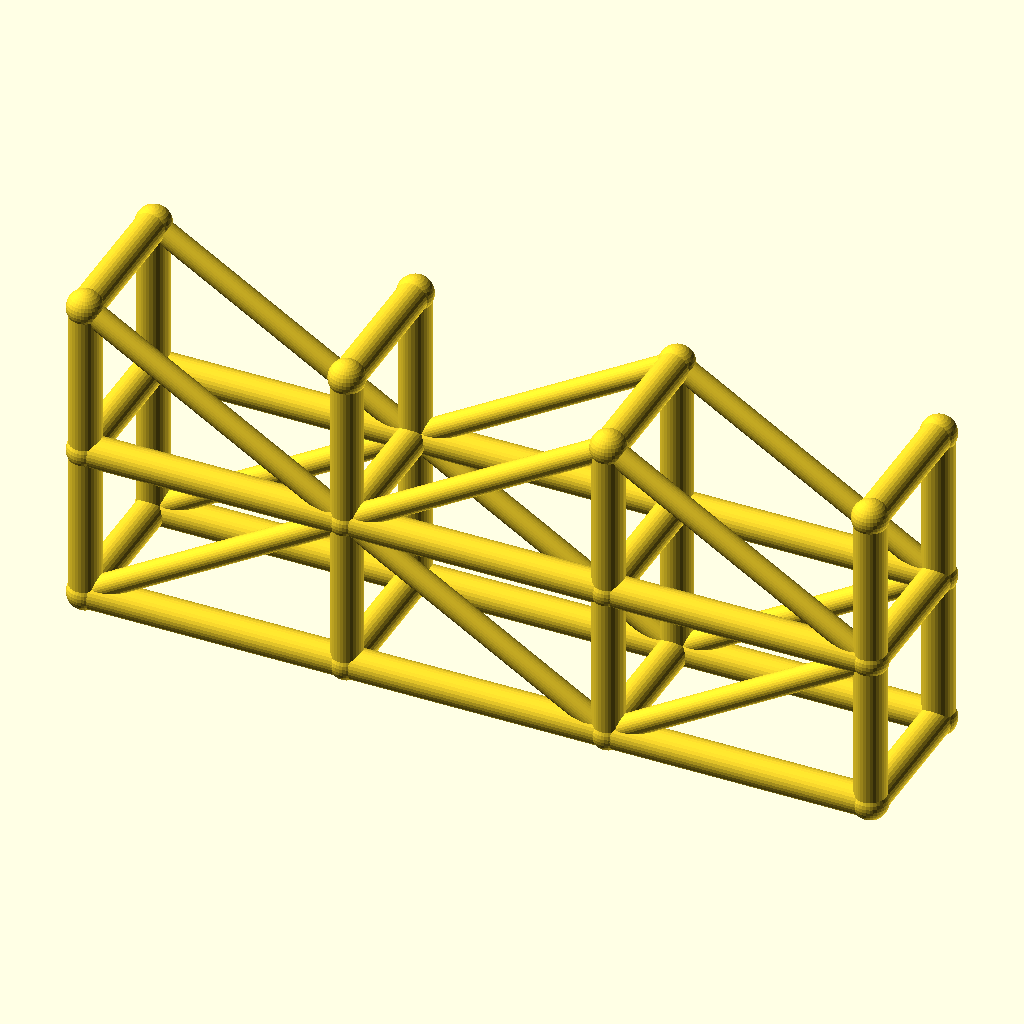
Cell 1 — every parameter at its default value.
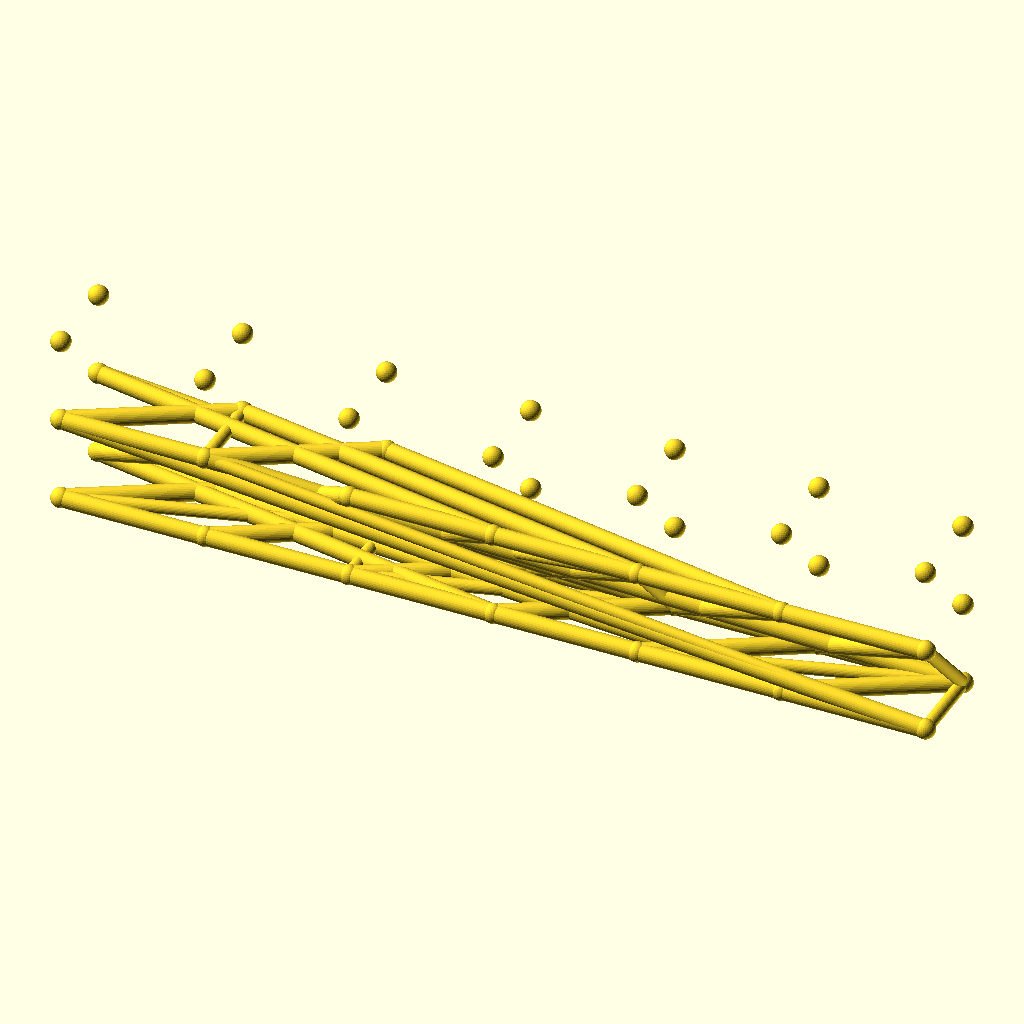
Cell 2 — spans set to 6, the other parameters unchanged.
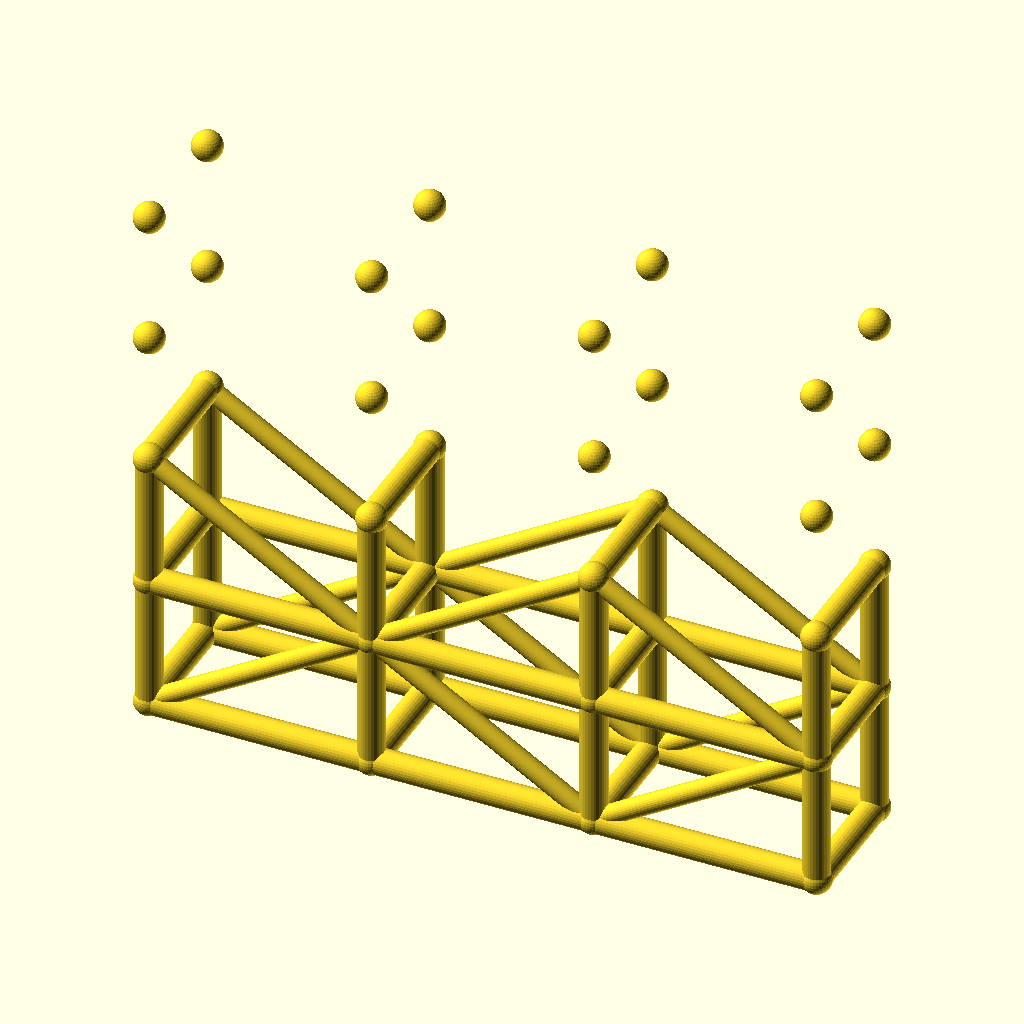
Cell 3 — levels set to 4, the other parameters unchanged.
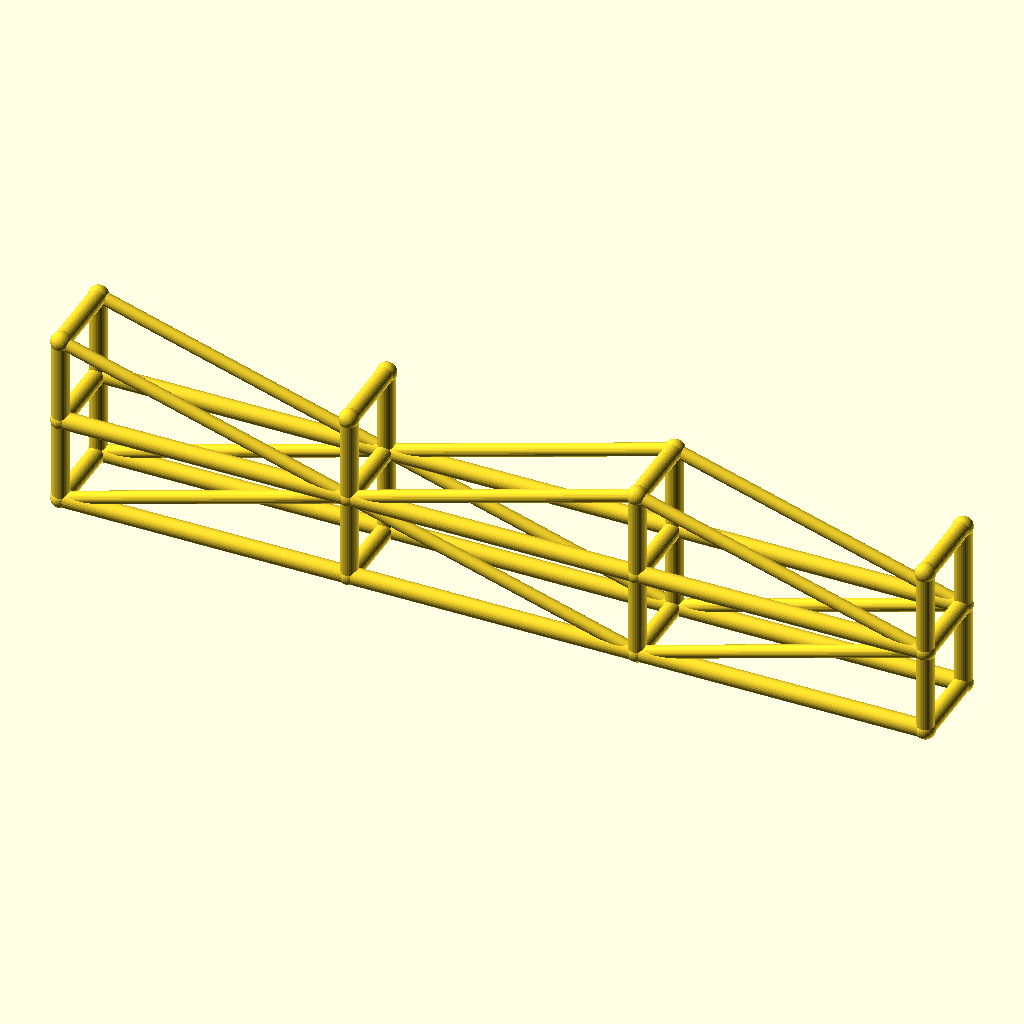
Cell 4: bay_l = 100 (everything else at default).
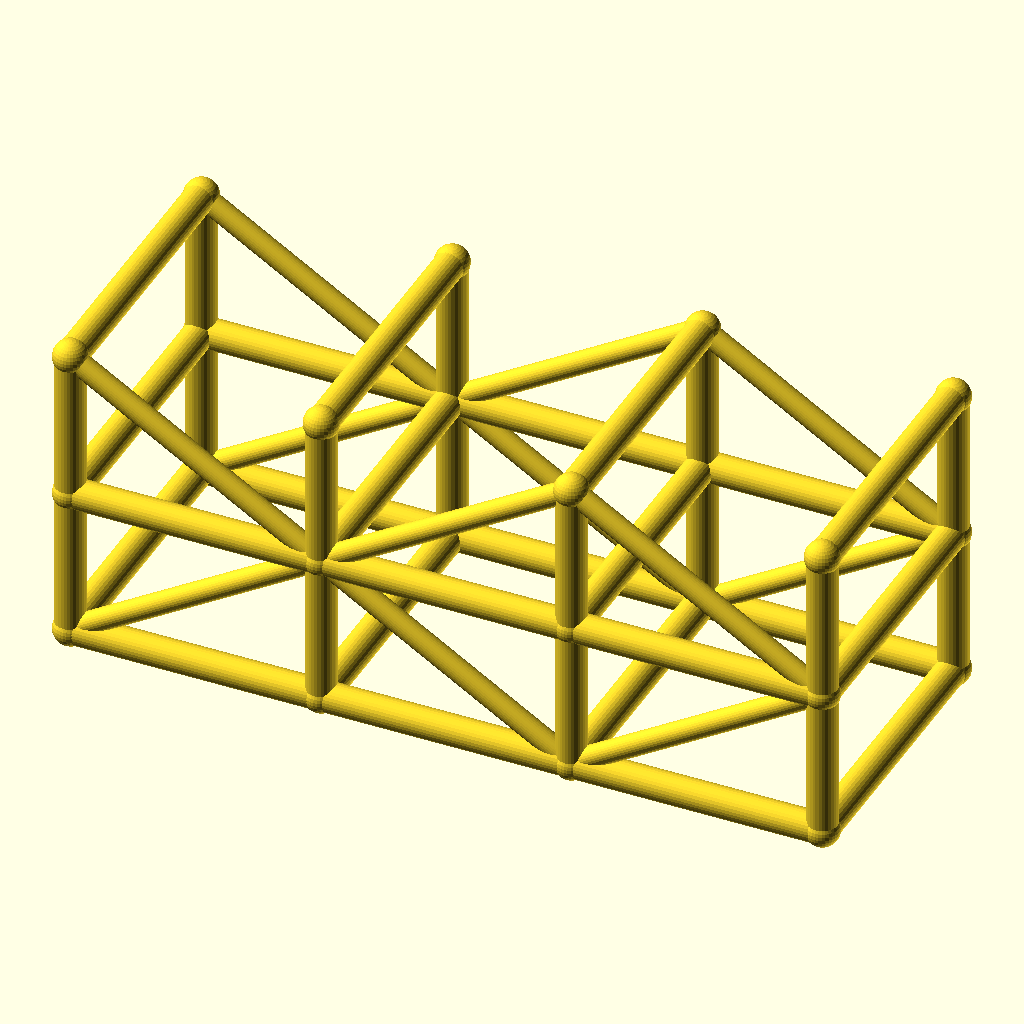
Cell 5: tower_w = 56 (everything else at default).
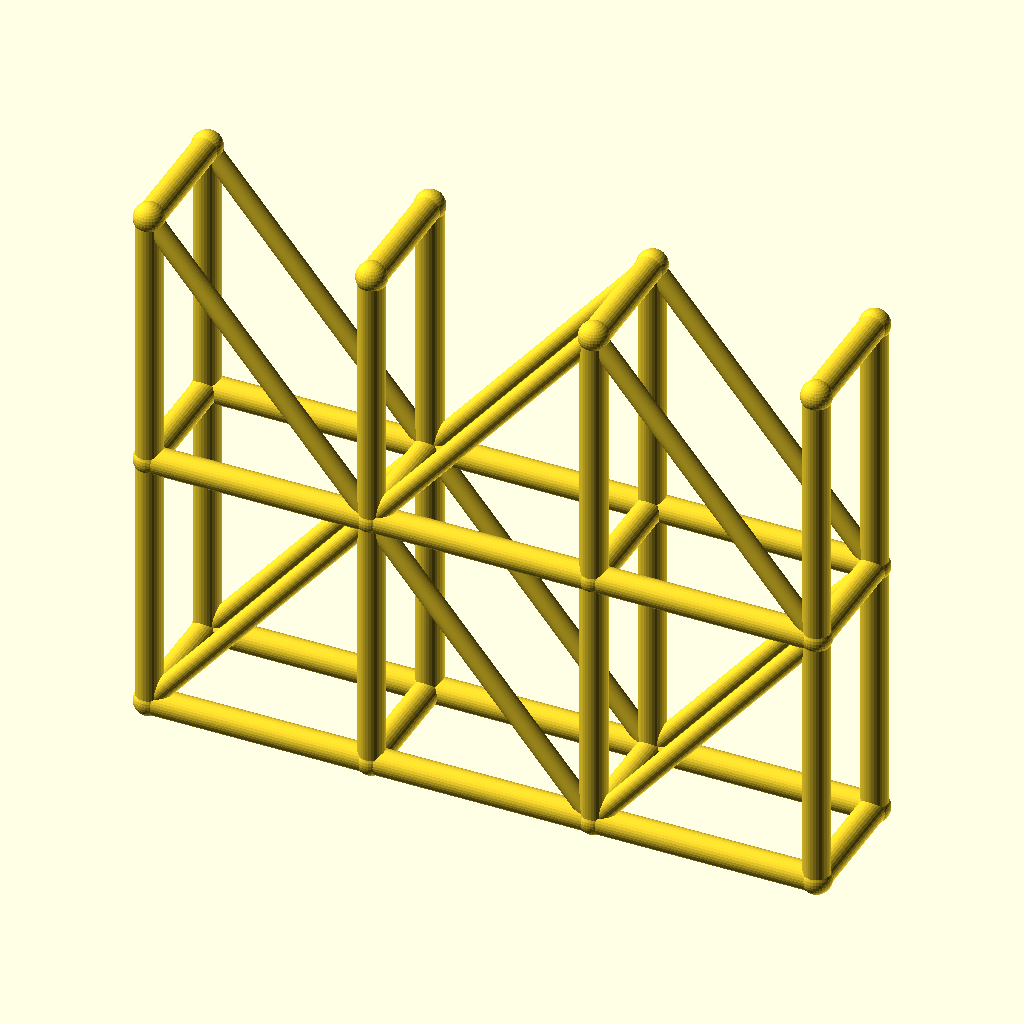
Cell 6: lift_h = 60 (everything else at default).
All cells are drawn from the same view direction (rotation 55°, 0°, 25°, orthographic, colour scheme Cornfield), but the view is re-fitted for each cell, so position and scale can differ between cells as well as the parameter.
The OpenSCAD source (optional_data/data/wire3/scaffold/scene_0049.scad):
$fn = 32;

// ----------------------------------------------------------------------
// Scaffold tower: 3 spans x 2 lifts
// ----------------------------------------------------------------------

// --- parameters (mm) ---
spans = 3;                // spans along X
levels = 2;               // lift levels
bay_l = 50;               // span length, X
tower_w = 28;             // tower width, Y
lift_h = 30;              // lift height, Z
post_r = 3;               // post and ledger radius
brace_r = 2.2;            // diagonal brace radius
joint_r = 3.4;            // joint ball radius
fit_tol = 0.05;           // declared fit tolerance (prompt contract)
free_tol = 0.2;           // declared free tolerance (prompt contract)

bbox_x = spans * bay_l + 2 * joint_r;  // overall X, joints included
bbox_y = tower_w + 2 * joint_r;  // overall Y, joints included
bbox_z = levels * lift_h + 2 * joint_r;  // overall Z, joints included
post_d = 2 * post_r;  // post stock diameter
brace_d = 2 * brace_r;  // brace stock diameter
tower_l = spans * bay_l;  // tower footprint length
tower_h = levels * lift_h;  // tower height
nodes = [for (lvl = [0 : levels], side = [0, 1], st = [0 : spans]) [st * bay_l, side * tower_w, lvl * lift_h]];

module member(a, b, r) {
  /* round stock from joint a to joint b, ends buried in the joint balls */
  d = b - a;
  length = norm(d);
  translate(a) rotate([0, acos(d[2] / length), atan2(d[1], d[0])])
    cylinder(h = length, r = r);
}

module joint(p, r) {
  /* ball at the joint centre, fatter than every member meeting there */
  translate(p) sphere(r = r);
}

/* members - each call is one graph edge */
member(nodes[0], nodes[8], post_r);
member(nodes[1], nodes[9], post_r);
member(nodes[2], nodes[10], post_r);
member(nodes[3], nodes[11], post_r);
member(nodes[0], nodes[1], post_r);
member(nodes[1], nodes[2], post_r);
member(nodes[2], nodes[3], post_r);
member(nodes[4], nodes[12], post_r);
member(nodes[5], nodes[13], post_r);
member(nodes[6], nodes[14], post_r);
member(nodes[7], nodes[15], post_r);
member(nodes[4], nodes[5], post_r);
member(nodes[5], nodes[6], post_r);
member(nodes[6], nodes[7], post_r);
member(nodes[8], nodes[16], post_r);
member(nodes[9], nodes[17], post_r);
member(nodes[10], nodes[18], post_r);
member(nodes[11], nodes[19], post_r);
member(nodes[8], nodes[9], post_r);
member(nodes[9], nodes[10], post_r);
member(nodes[10], nodes[11], post_r);
member(nodes[12], nodes[20], post_r);
member(nodes[13], nodes[21], post_r);
member(nodes[14], nodes[22], post_r);
member(nodes[15], nodes[23], post_r);
member(nodes[12], nodes[13], post_r);
member(nodes[13], nodes[14], post_r);
member(nodes[14], nodes[15], post_r);
member(nodes[0], nodes[4], post_r);
member(nodes[1], nodes[5], post_r);
member(nodes[2], nodes[6], post_r);
member(nodes[3], nodes[7], post_r);
member(nodes[8], nodes[12], post_r);
member(nodes[9], nodes[13], post_r);
member(nodes[10], nodes[14], post_r);
member(nodes[11], nodes[15], post_r);
member(nodes[16], nodes[20], post_r);
member(nodes[17], nodes[21], post_r);
member(nodes[18], nodes[22], post_r);
member(nodes[19], nodes[23], post_r);
member(nodes[0], nodes[9], brace_r);
member(nodes[9], nodes[2], brace_r);
member(nodes[2], nodes[11], brace_r);
member(nodes[4], nodes[13], brace_r);
member(nodes[13], nodes[6], brace_r);
member(nodes[6], nodes[15], brace_r);
member(nodes[16], nodes[9], brace_r);
member(nodes[9], nodes[18], brace_r);
member(nodes[18], nodes[11], brace_r);
member(nodes[20], nodes[13], brace_r);
member(nodes[13], nodes[22], brace_r);
member(nodes[22], nodes[15], brace_r);

/* joint balls */
for (p = nodes) joint(p, joint_r);
Customizer parameters (derived from the source; name, type, default, range or options):
spans: number, default 3
levels: number, default 2
bay_l: number, default 50
tower_w: number, default 28
lift_h: number, default 30
post_r: number, default 3
brace_r: number, default 2.2
joint_r: number, default 3.4
fit_tol: number, default 0.05
free_tol: number, default 0.2
